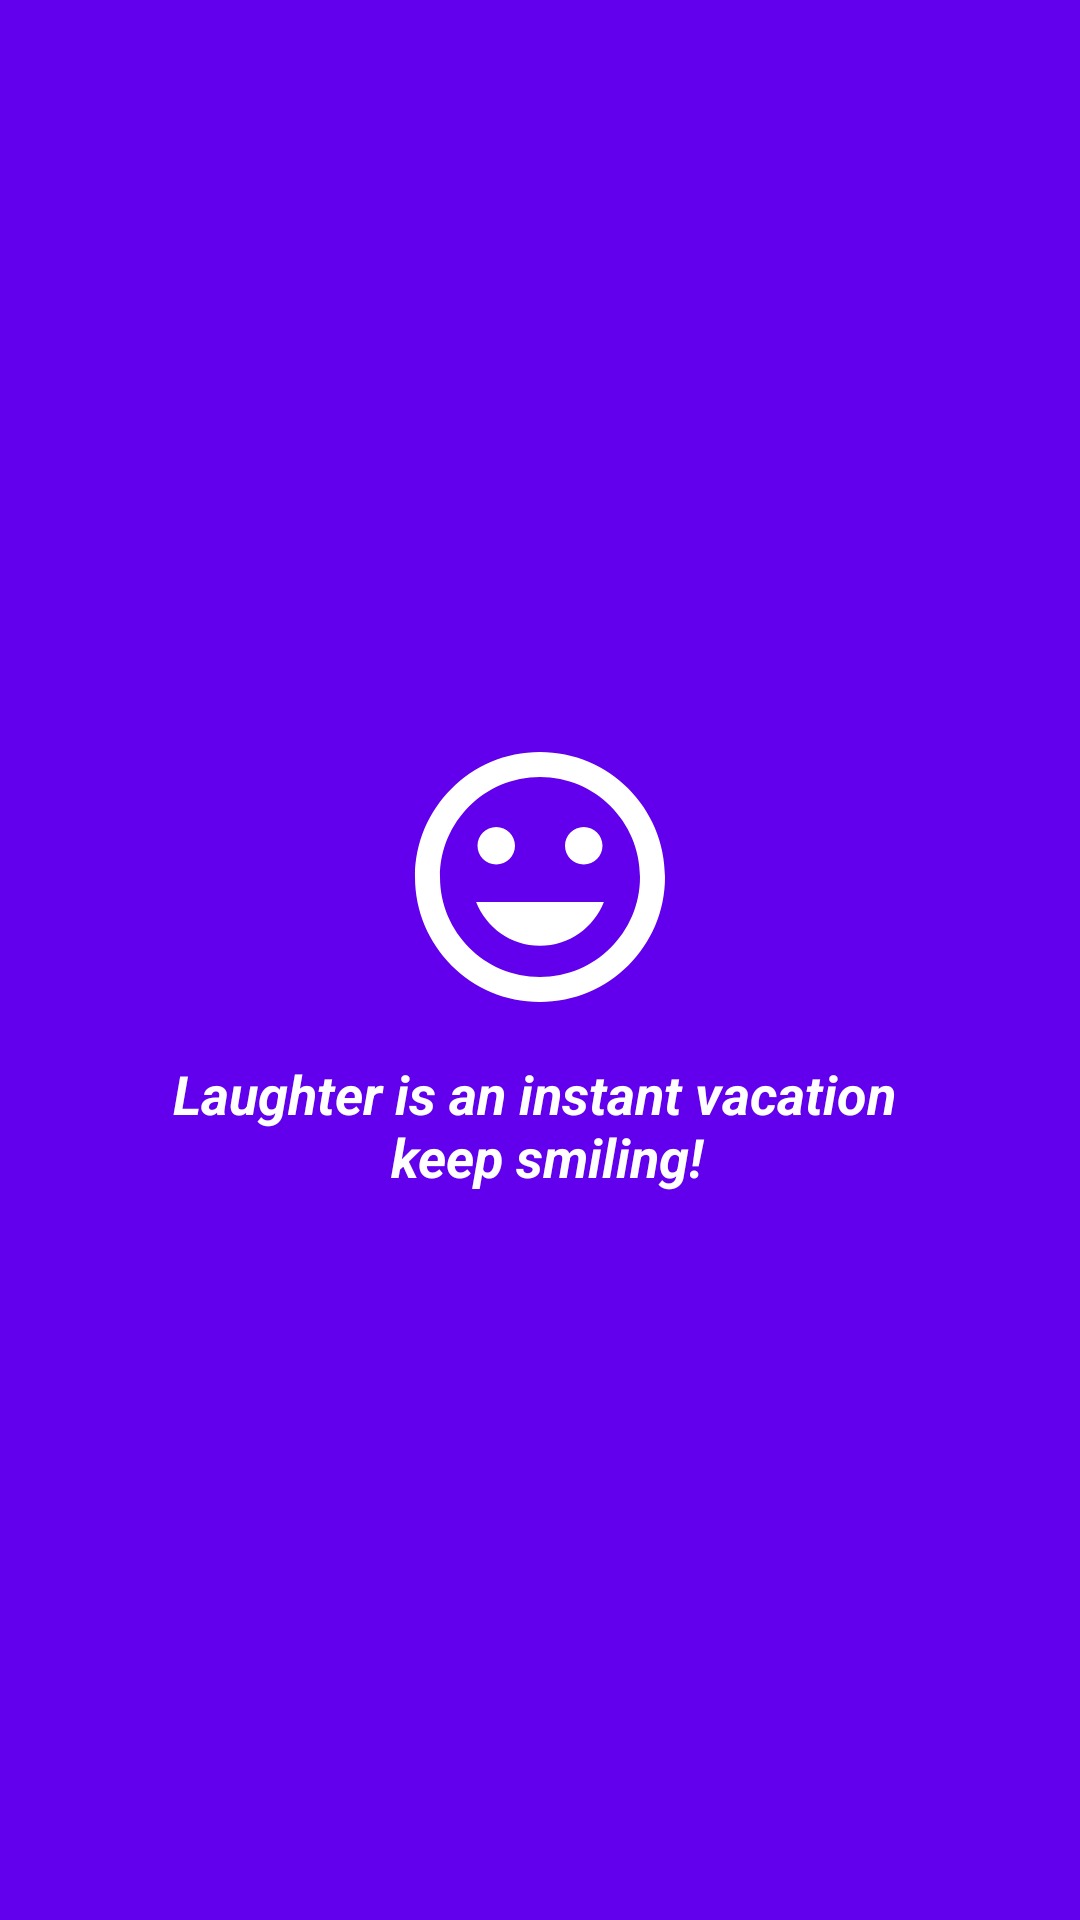

Reconstruct the res/layout file that produces this screen, plus the resources it refers to.
<!-- AndroidManifest.xml: application theme Theme.Jokes -->
<!-- res/layout/fragment_splash.xml -->
<?xml version="1.0" encoding="utf-8"?>
<androidx.constraintlayout.widget.ConstraintLayout xmlns:android="http://schemas.android.com/apk/res/android"
    xmlns:tools="http://schemas.android.com/tools"
    android:layout_width="match_parent"
    android:layout_height="match_parent"
    xmlns:app="http://schemas.android.com/apk/res-auto"
    android:background="?colorPrimary"
    tools:context=".ui.SplashFragment">

    <androidx.constraintlayout.widget.ConstraintLayout
        app:layout_constraintEnd_toEndOf="parent"
        app:layout_constraintStart_toStartOf="parent"
        app:layout_constraintBottom_toBottomOf="parent"
        app:layout_constraintTop_toTopOf="parent"
        android:layout_width="wrap_content"
        android:layout_height="wrap_content">
        <ImageView
            app:layout_constraintTop_toTopOf="parent"
            app:layout_constraintEnd_toEndOf="parent"
            app:layout_constraintStart_toStartOf="parent"
            android:id="@+id/icon"
            android:layout_width="wrap_content"
            android:layout_height="wrap_content"
            android:src="@drawable/ic_img_face"
            android:contentDescription="@string/smiley" />

        <TextView
            android:textAlignment="center"
            android:textStyle="bold|italic"
            android:textSize="18sp"
            android:layout_marginTop="10dp"
            app:layout_constraintEnd_toEndOf="@id/icon"
            app:layout_constraintStart_toStartOf="@id/icon"
            app:layout_constraintTop_toBottomOf="@id/icon"
            android:textColor="@android:color/white"
            android:text="@string/splash_text"
            android:layout_width="wrap_content"
            android:layout_height="wrap_content"
            android:gravity="center_horizontal" />
    </androidx.constraintlayout.widget.ConstraintLayout>

</androidx.constraintlayout.widget.ConstraintLayout>
<!-- resources referenced by this layout -->
<resources>
  <!-- drawable ic_img_face (drawable-anydpi) -->
  <vector xmlns:android="http://schemas.android.com/apk/res/android"
      android:width="100dp"
      android:height="100dp"
      android:viewportWidth="24"
      android:viewportHeight="24"
      android:tint="#FFFFFF">
    <path
        android:fillColor="@android:color/white"
        android:pathData="M11.99,2C6.47,2 2,6.48 2,12s4.47,10 9.99,10C17.52,22 22,17.52 22,12S17.52,2 11.99,2zM12,20c-4.42,0 -8,-3.58 -8,-8s3.58,-8 8,-8 8,3.58 8,8 -3.58,8 -8,8zM15.5,11c0.83,0 1.5,-0.67 1.5,-1.5S16.33,8 15.5,8 14,8.67 14,9.5s0.67,1.5 1.5,1.5zM8.5,11c0.83,0 1.5,-0.67 1.5,-1.5S9.33,8 8.5,8 7,8.67 7,9.5 7.67,11 8.5,11zM12,17.5c2.33,0 4.31,-1.46 5.11,-3.5L6.89,14c0.8,2.04 2.78,3.5 5.11,3.5z"/>
  </vector>
  <string name="smiley">smiley</string>
  <string name="splash_text">Laughter is an instant vacation \n keep smiling!</string>
  <style name="Theme.Jokes" parent="Theme.MaterialComponents.Light.NoActionBar">
          
          
          <item name="colorPrimary">@color/colorPrimary</item>
          <item name="colorPrimaryDark">@color/colorPrimaryDark</item>
          <item name="colorAccent">@color/purple_200</item>
  
          
          
          
          <item name="android:statusBarColor" tools:targetApi="l">?attr/colorPrimaryDark</item>
          
      </style>
  <!-- not gathered from this repository: default colours our renderer supplied (Android Studio template values) -->
  <color name="purple_200">#FFBB86FC</color>
  <color name="colorPrimary">#FF6200EE</color>
  <color name="colorPrimaryDark">#FF3700B3</color>
</resources>
